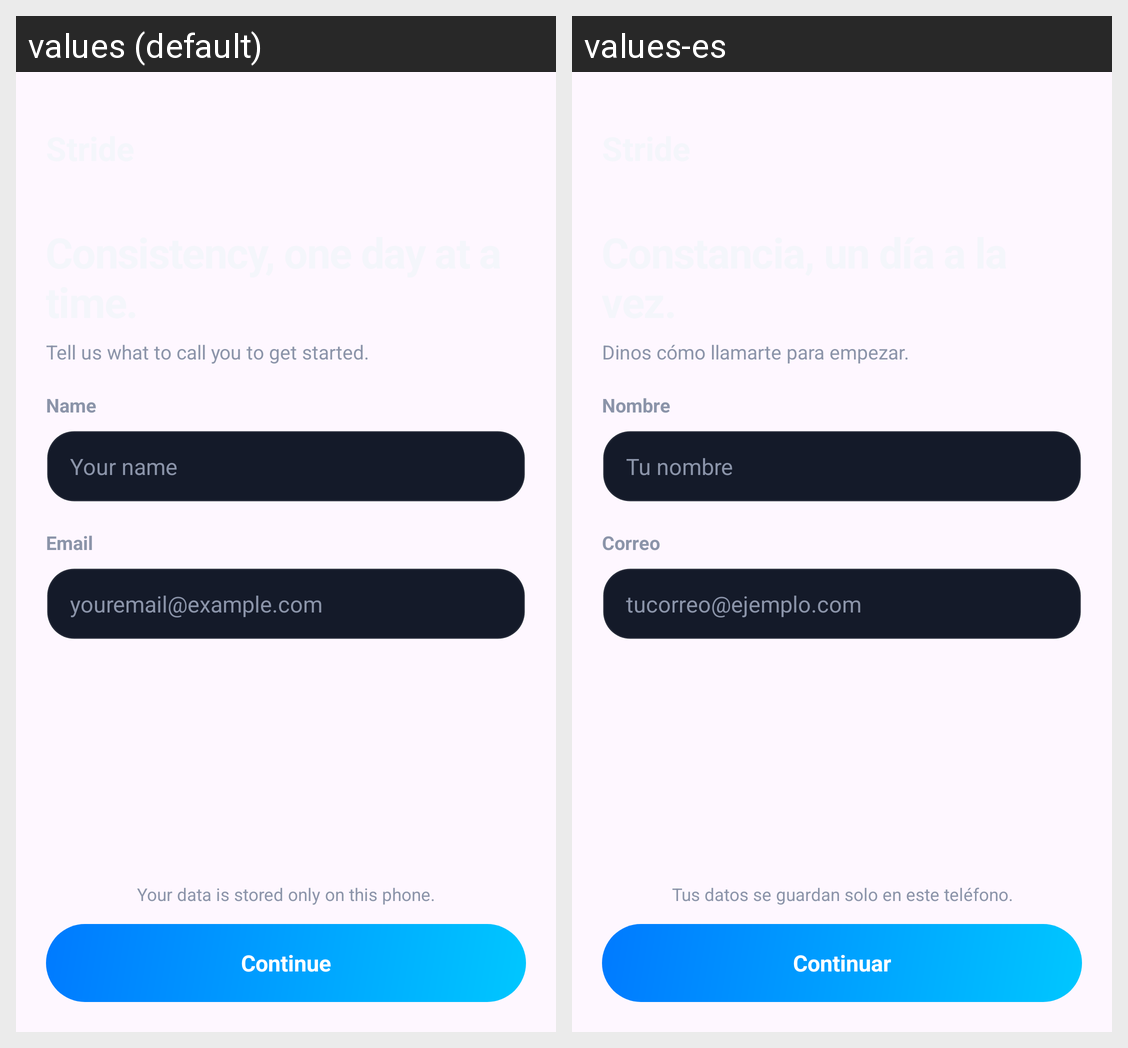

Translations of the strings shown on this Android screen, per locale in the grid:
Android screen res/layout/activity_login.xml rendered under 2 locales, left to right: values (default), values-es. Device: Nexus 5 (rendered at 1080×1920; each locale shown at half size, 540×960, under a caption strip naming it); theme Theme.Stride_Proyect.
Strings drawn on this screen, with the default value and each locale's value (text and hints the layout hard-codes, and strings that could not be matched under every locale, appear in the picture but are not listed):

TextLoginSubtitle
  values: Tell us what to call you to get started.
  values-es: Dinos cómo llamarte para empezar.

TextName
  values: Name
  values-es: Nombre

TextNameHint
  values: Your name
  values-es: Tu nombre

TextEmail
  values: Email
  values-es: Correo

TextEmailHint
  values: youremail@example.com
  values-es: tucorreo@ejemplo.com

TextLoginPrivacyNote
  values: Your data is stored only on this phone.
  values-es: Tus datos se guardan solo en este teléfono.

TextContinue
  values: Continue
  values-es: Continuar
